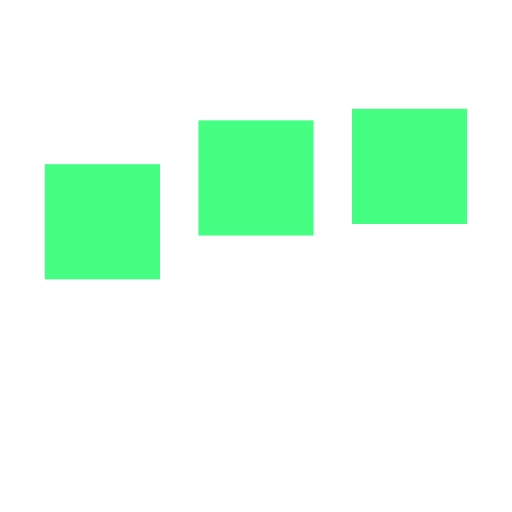
t = 0.00 s
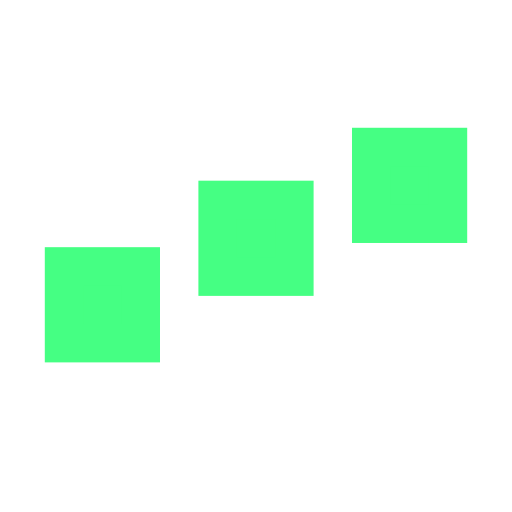
t = 0.25 s
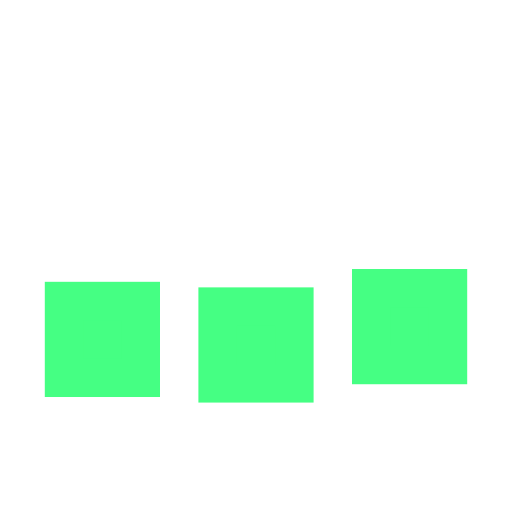
t = 0.75 s
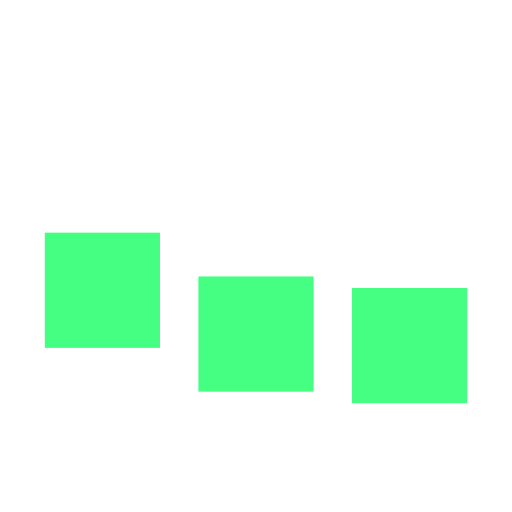
t = 1.00 s
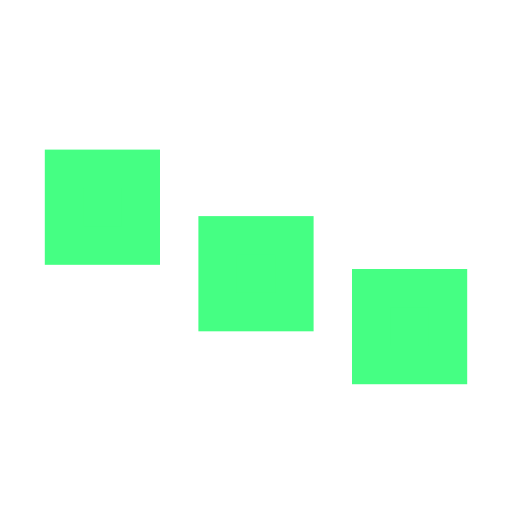
t = 1.25 s
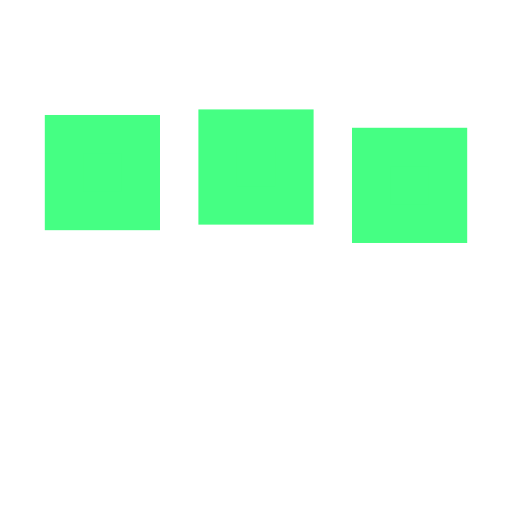
t = 1.75 s

The animated SVG that drew these frames (rendered in a browser with its animation timeline set to each time). Animation: 3 SMIL elements (animate=3); one cycle of 2.00 s, repeats indefinitely.

﻿<svg xmlns='http://www.w3.org/2000/svg' viewBox='0 0 200 200'><rect fill='#45FF83' stroke='#45FF83' stroke-width='15' width='30' height='30' x='25' y='50'><animate attributeName='y' calcMode='spline' dur='2' values='50;120;50;' keySplines='.5 0 .5 1;.5 0 .5 1' repeatCount='indefinite' begin='-.4'></animate></rect><rect fill='#45FF83' stroke='#45FF83' stroke-width='15' width='30' height='30' x='85' y='50'><animate attributeName='y' calcMode='spline' dur='2' values='50;120;50;' keySplines='.5 0 .5 1;.5 0 .5 1' repeatCount='indefinite' begin='-.2'></animate></rect><rect fill='#45FF83' stroke='#45FF83' stroke-width='15' width='30' height='30' x='145' y='50'><animate attributeName='y' calcMode='spline' dur='2' values='50;120;50;' keySplines='.5 0 .5 1;.5 0 .5 1' repeatCount='indefinite' begin='0'></animate></rect></svg>